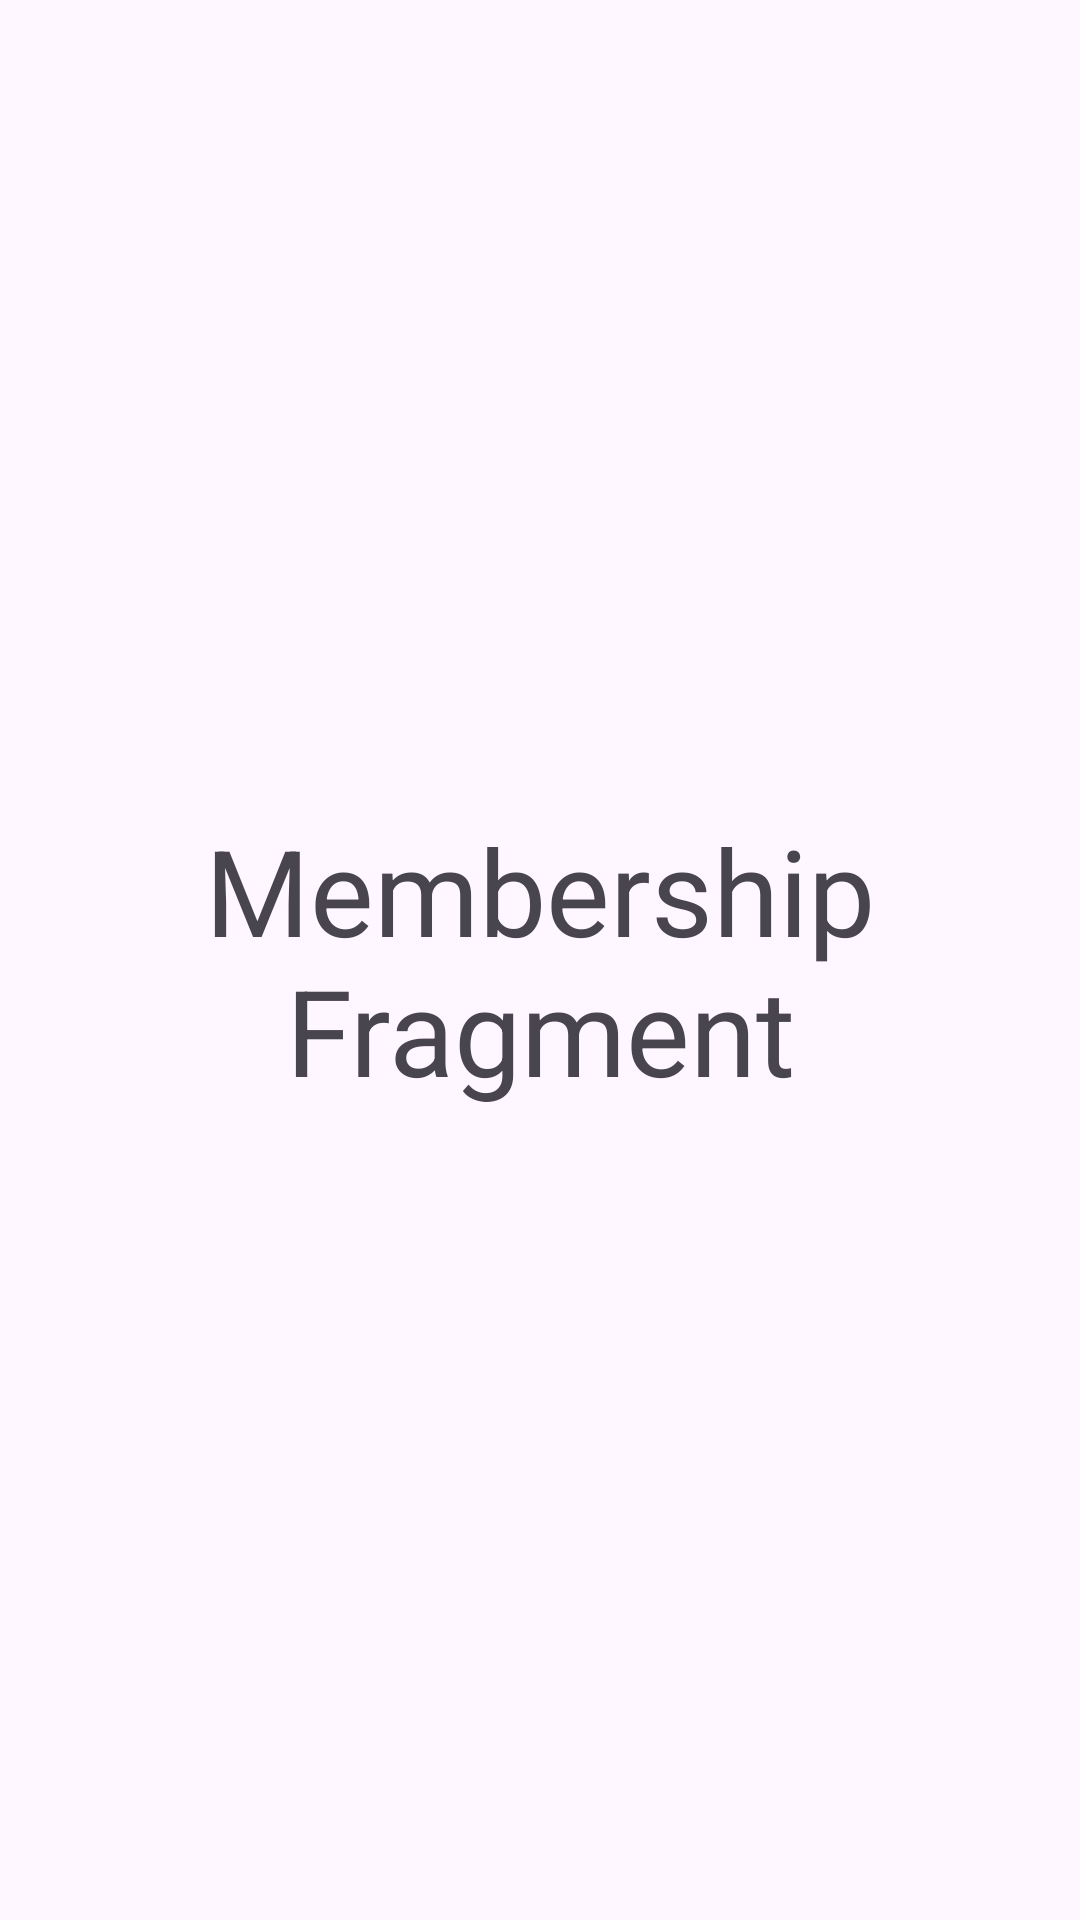

Layout XML and referenced resources for this Android screen:
<!-- AndroidManifest.xml: application theme Theme.EStory -->
<!-- res/layout/fragment_membership.xml -->
<?xml version="1.0" encoding="utf-8"?>
<FrameLayout xmlns:android="http://schemas.android.com/apk/res/android"
    xmlns:tools="http://schemas.android.com/tools"
    android:layout_width="match_parent"
    android:layout_height="match_parent"
    tools:context=".BottomMenuFragments.Membership">

    
    <TextView
        android:layout_width="match_parent"
        android:layout_height="match_parent"
        android:text="Membership Fragment"
        android:textSize="40dp"
        android:layout_gravity="center_horizontal"
        android:gravity="center"
        />

</FrameLayout>
<!-- resources referenced by this layout -->
<resources>
  <style name="Theme.EStory" parent="Base.Theme.EStory" />
  <style name="Base.Theme.EStory" parent="Theme.Material3.DayNight.NoActionBar">
          
          
          <item name="android:statusBarColor">@color/nav</item>
      </style>
  <color name="nav">#B5C0D0</color>
</resources>
